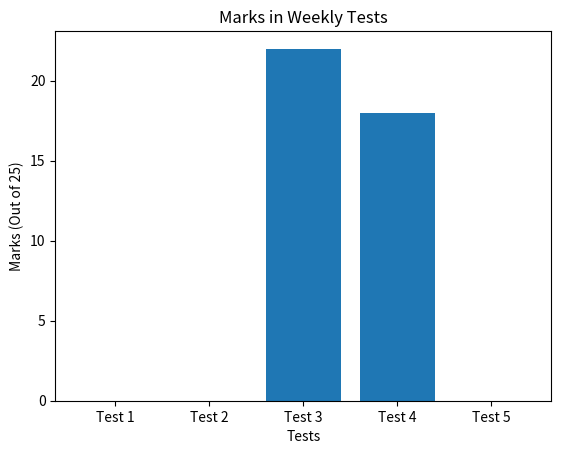
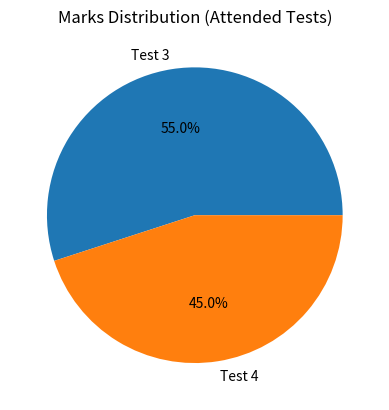
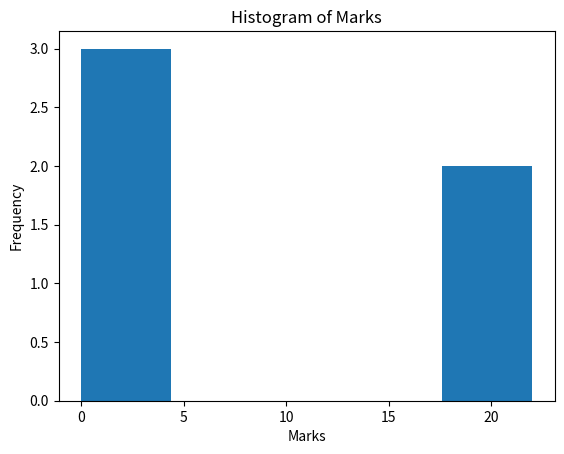

Here is the Python script that generated these plots, in order:
import numpy as np
import pandas as pd
import matplotlib.pyplot as plt

# Data
tests = ['Test 1', 'Test 2', 'Test 3', 'Test 4', 'Test 5']
marks = [0, 0, 22, 18, 0]  # 0 for not attended/missed

# Create DataFrame
df = pd.DataFrame({
    'Test': tests,
    'Marks': marks
})

print(df)

# ---------------- BAR CHART ----------------
plt.figure()
plt.bar(df['Test'], df['Marks'])
plt.title('Marks in Weekly Tests')
plt.xlabel('Tests')
plt.ylabel('Marks (Out of 25)')
plt.show()

# ---------------- PIE CHART ----------------
# Only attended tests for meaningful pie
attended_marks = df[df['Marks'] > 0]

plt.figure()
plt.pie(attended_marks['Marks'], labels=attended_marks['Test'], autopct='%1.1f%%')
plt.title('Marks Distribution (Attended Tests)')
plt.show()

# ---------------- HISTOGRAM ----------------
plt.figure()
plt.hist(df['Marks'], bins=5)
plt.title('Histogram of Marks')
plt.xlabel('Marks')
plt.ylabel('Frequency')
plt.show()
